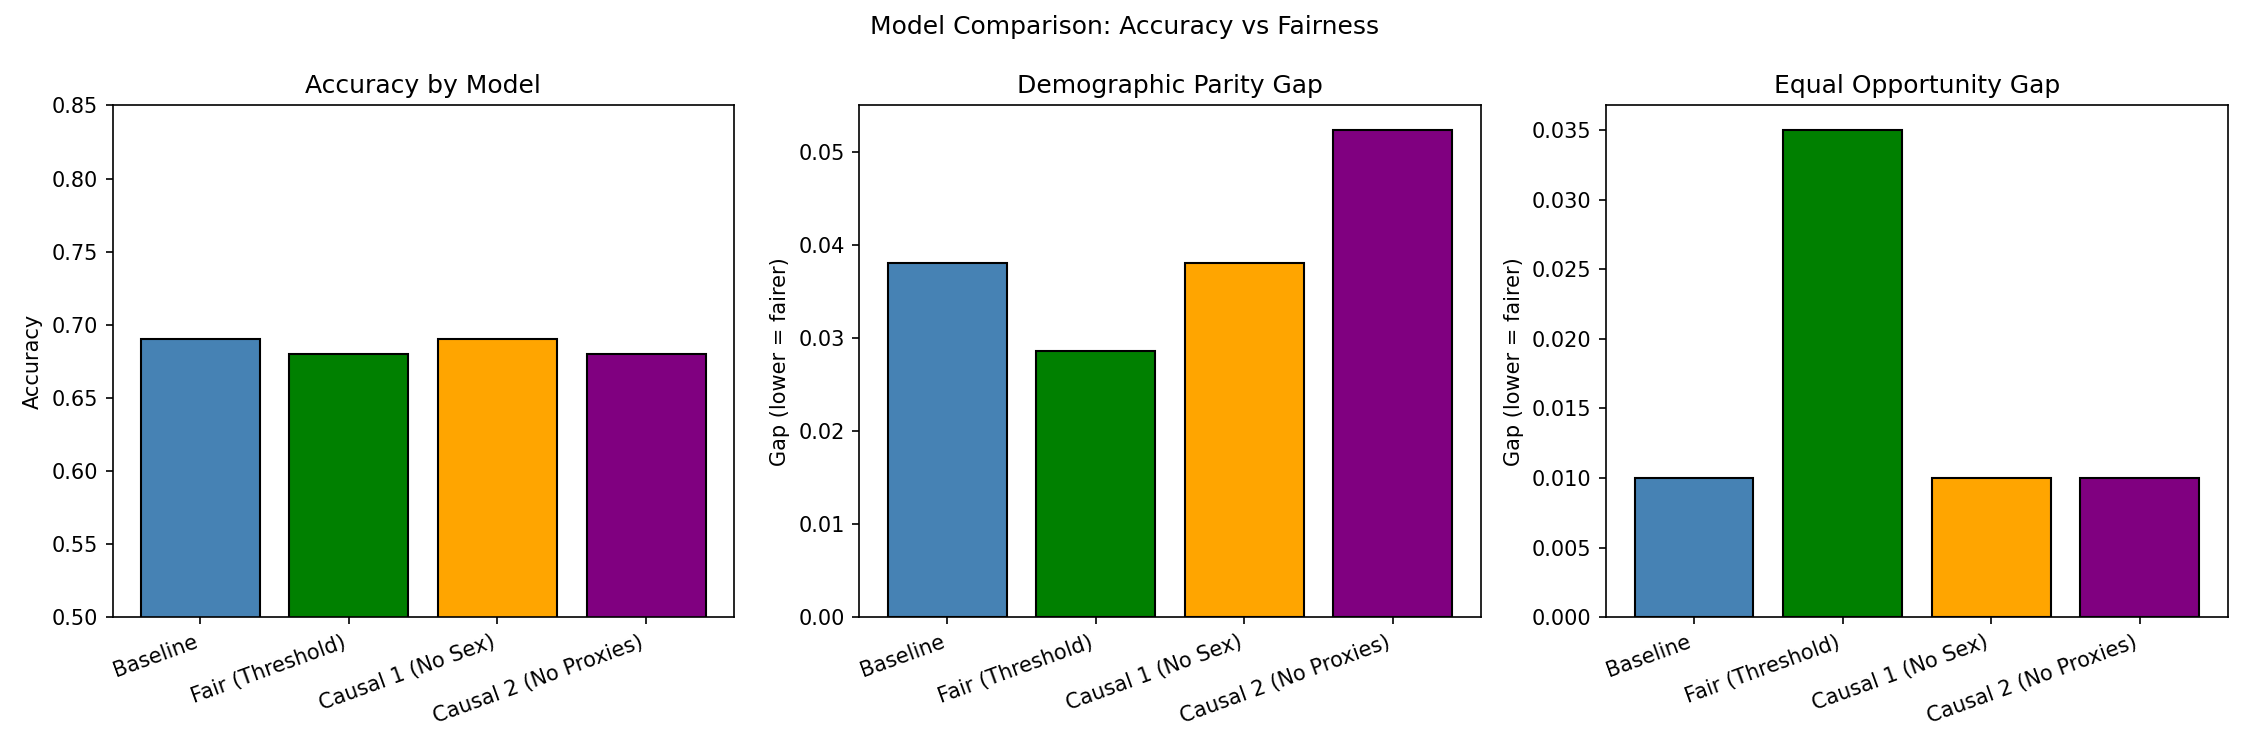

Source data for this figure (header and first rows):
Model, Accuracy, Parity Gap, EO Gap
Baseline, 0.69, 0.0381, 0.01
Fair (Threshold), 0.68, 0.0286, 0.035
Causal 1 (No Sex), 0.69, 0.0381, 0.01
Causal 2 (No Proxies), 0.68, 0.0524, 0.01
